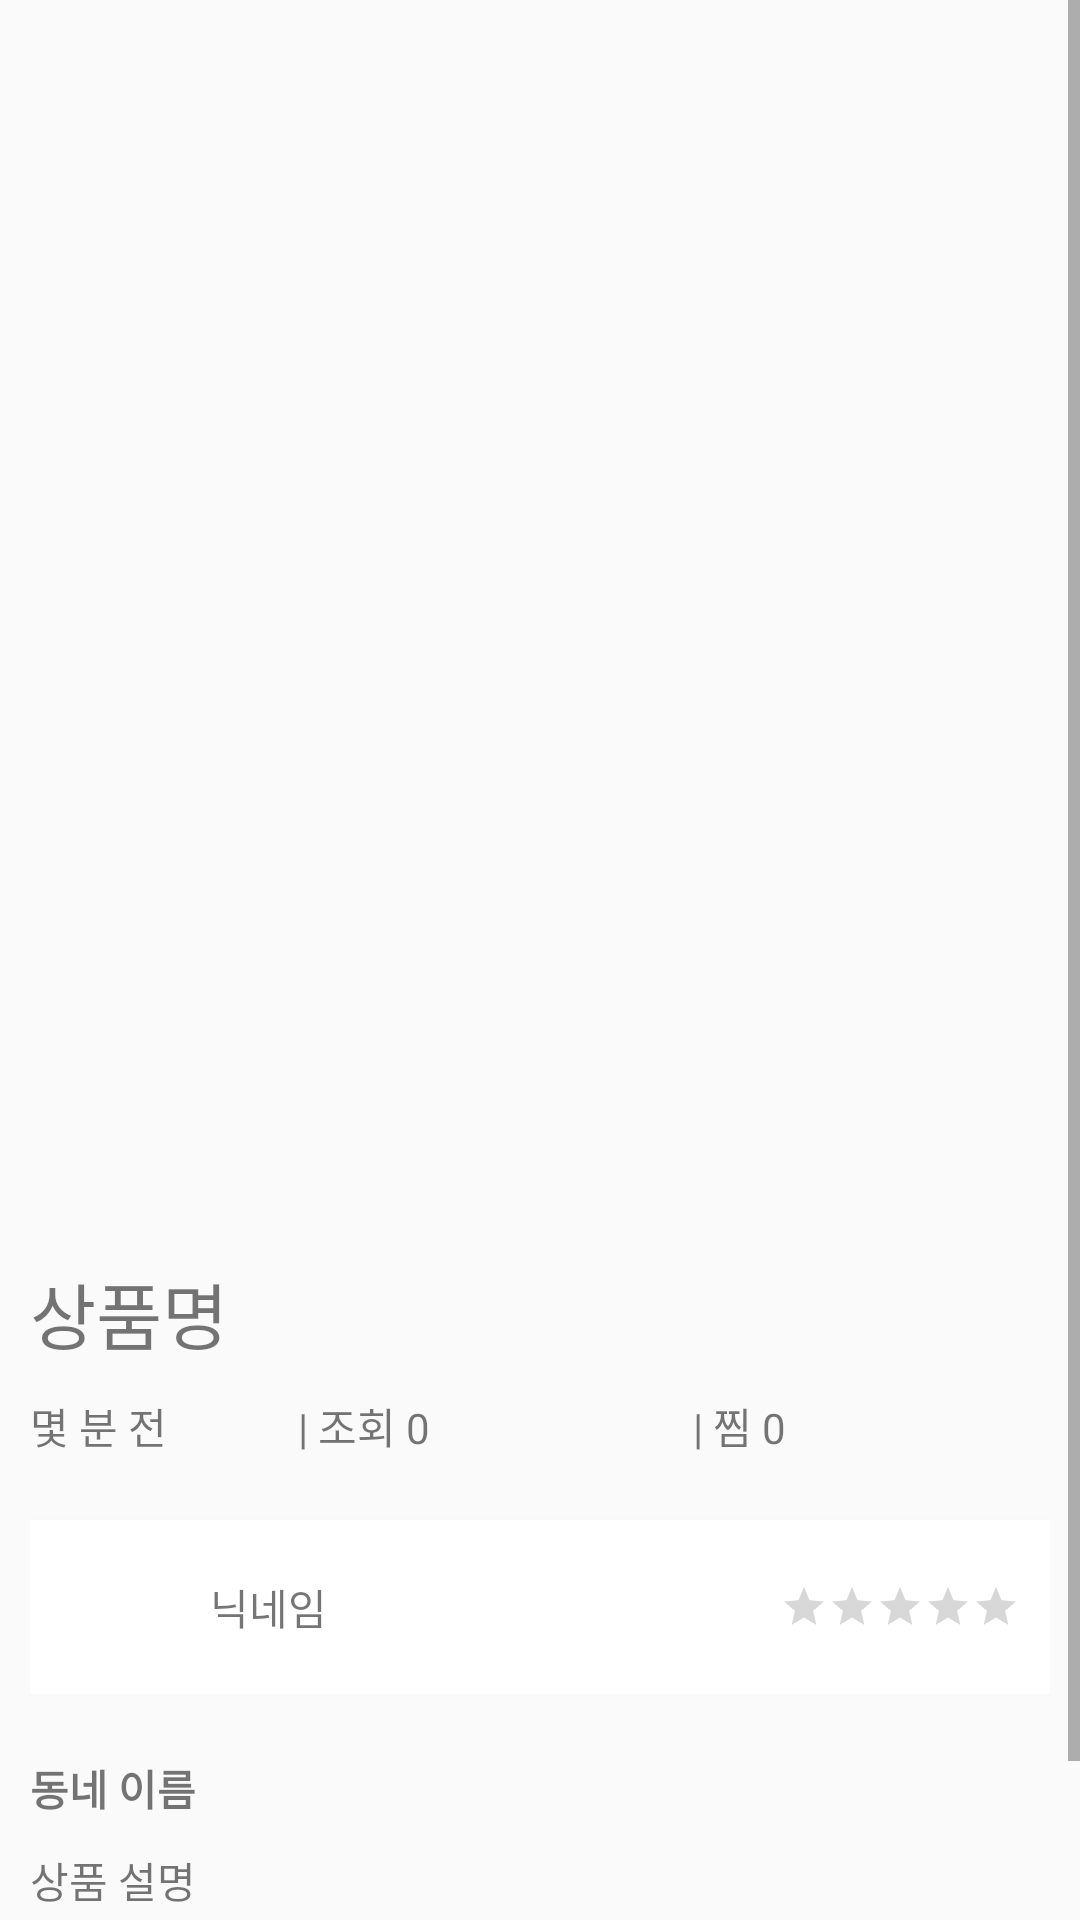

Produce the Android XML layout that renders to this screen, including the resource entries it uses.
<!-- AndroidManifest.xml: application theme Theme.AppCompat.Light.NoActionBar -->
<!-- res/layout/fragment_post.xml -->
<?xml version="1.0" encoding="utf-8"?>
<androidx.constraintlayout.widget.ConstraintLayout xmlns:android="http://schemas.android.com/apk/res/android"
    xmlns:app="http://schemas.android.com/apk/res-auto"
    xmlns:tools="http://schemas.android.com/tools"
    android:layout_width="match_parent"
    android:layout_height="match_parent"
    android:outlineProvider="none">

    <ScrollView
        android:id="@+id/scrollView"
        android:layout_width="match_parent"
        android:layout_height="match_parent"
        app:layout_constraintStart_toStartOf="parent"
        app:layout_constraintTop_toTopOf="parent">

        <LinearLayout
            android:layout_marginLeft="10dp"
            android:layout_marginRight="10dp"
            android:layout_width="match_parent"
            android:layout_height="wrap_content"
            android:orientation="vertical">

            <ImageView
                android:id="@+id/post_contentsImageview"
                android:layout_width="match_parent"
                android:layout_height="400dp"
                android:layout_marginBottom="20dp"
                android:adjustViewBounds="true"
                android:scaleType="centerCrop"
                tools:srcCompat="@tools:sample/avatars" />

            <TextView
                android:id="@+id/post_titleTextview"
                android:layout_width="match_parent"
                android:layout_height="wrap_content"
                android:text="상품명"
                android:textSize="24sp"
                android:layout_marginBottom="10dp"/>

            <LinearLayout
                android:layout_width="match_parent"
                android:layout_height="match_parent"
                android:orientation="horizontal"
                android:layout_marginBottom="20dp">

                <TextView
                    android:id="@+id/post_timeTextview"
                    android:layout_width="wrap_content"
                    android:layout_height="wrap_content"
                    android:layout_weight="1"
                    android:text="몇 분 전" />

                <TextView
                    android:id="@+id/textView11"
                    android:layout_width="wrap_content"
                    android:layout_height="wrap_content"
                    android:layout_weight="0"
                    android:text="| 조회 " />

                <TextView
                    android:id="@+id/post_viewTextview"
                    android:layout_width="wrap_content"
                    android:layout_height="wrap_content"
                    android:layout_weight="2"
                    android:text="0" />

                <TextView
                    android:id="@+id/textView12"
                    android:layout_width="wrap_content"
                    android:layout_height="wrap_content"
                    android:layout_weight="0"
                    android:text="| 찜 " />

                <TextView
                    android:id="@+id/post_heartTextview"
                    android:layout_width="wrap_content"
                    android:layout_height="wrap_content"
                    android:layout_weight="2"
                    android:text="0" />

            </LinearLayout>

            <LinearLayout
                android:id="@+id/post_sellerinfo"
                android:layout_width="match_parent"
                android:layout_height="60dp"
                android:layout_marginBottom="20dp"
                android:background="@drawable/border"
                android:gravity="center">

                <ImageView
                    android:id="@+id/post_userimage"
                    android:layout_width="50dp"
                    android:layout_height="match_parent"
                    android:layout_marginRight="10dp" />

                <TextView
                    android:id="@+id/post_nicknameTextview"
                    android:layout_width="0dp"
                    android:layout_height="wrap_content"
                    android:layout_weight="1"
                    android:text="닉네임" />

                <RatingBar
                    android:id="@+id/post_rating"
                    style="@android:style/Widget.Material.Light.RatingBar.Small"
                    android:layout_width="wrap_content"
                    android:layout_height="wrap_content"
                    android:layout_marginRight="10dp" />

            </LinearLayout>

            <TextView
                android:id="@+id/post_dongnameTextview"
                android:layout_width="match_parent"
                android:layout_height="wrap_content"
                android:layout_marginBottom="10dp"
                android:text="동네 이름"
                android:textStyle="bold" />

            <TextView
                android:id="@+id/post_explainTextview"
                android:layout_width="match_parent"
                android:layout_height="wrap_content"
                android:text="상품 설명"
                android:layout_marginBottom="30dp"/>

            <TextView
                android:id="@+id/post_categoryTextview"
                android:layout_width="match_parent"
                android:layout_height="wrap_content"
                android:text="카테고리명"
                android:layout_marginBottom="10dp"/>
        </LinearLayout>
    </ScrollView>

</androidx.constraintlayout.widget.ConstraintLayout>
<!-- resources referenced by this layout -->
<resources>
  <!-- drawable border (drawable) -->
  <?xml version="1.0" encoding="utf-8"?>
  <layer-list xmlns:android="http://schemas.android.com/apk/res/android">
      <item>
          <shape android:shape="rectangle">
              <solid android:color="#faf9f8" />
          </shape>
      </item>
      <item android:top="1dp" android:bottom="1dp">
          <shape android:shape="rectangle">
              <solid android:color="#ffffff" />
          </shape>
      </item>
  </layer-list>
</resources>
